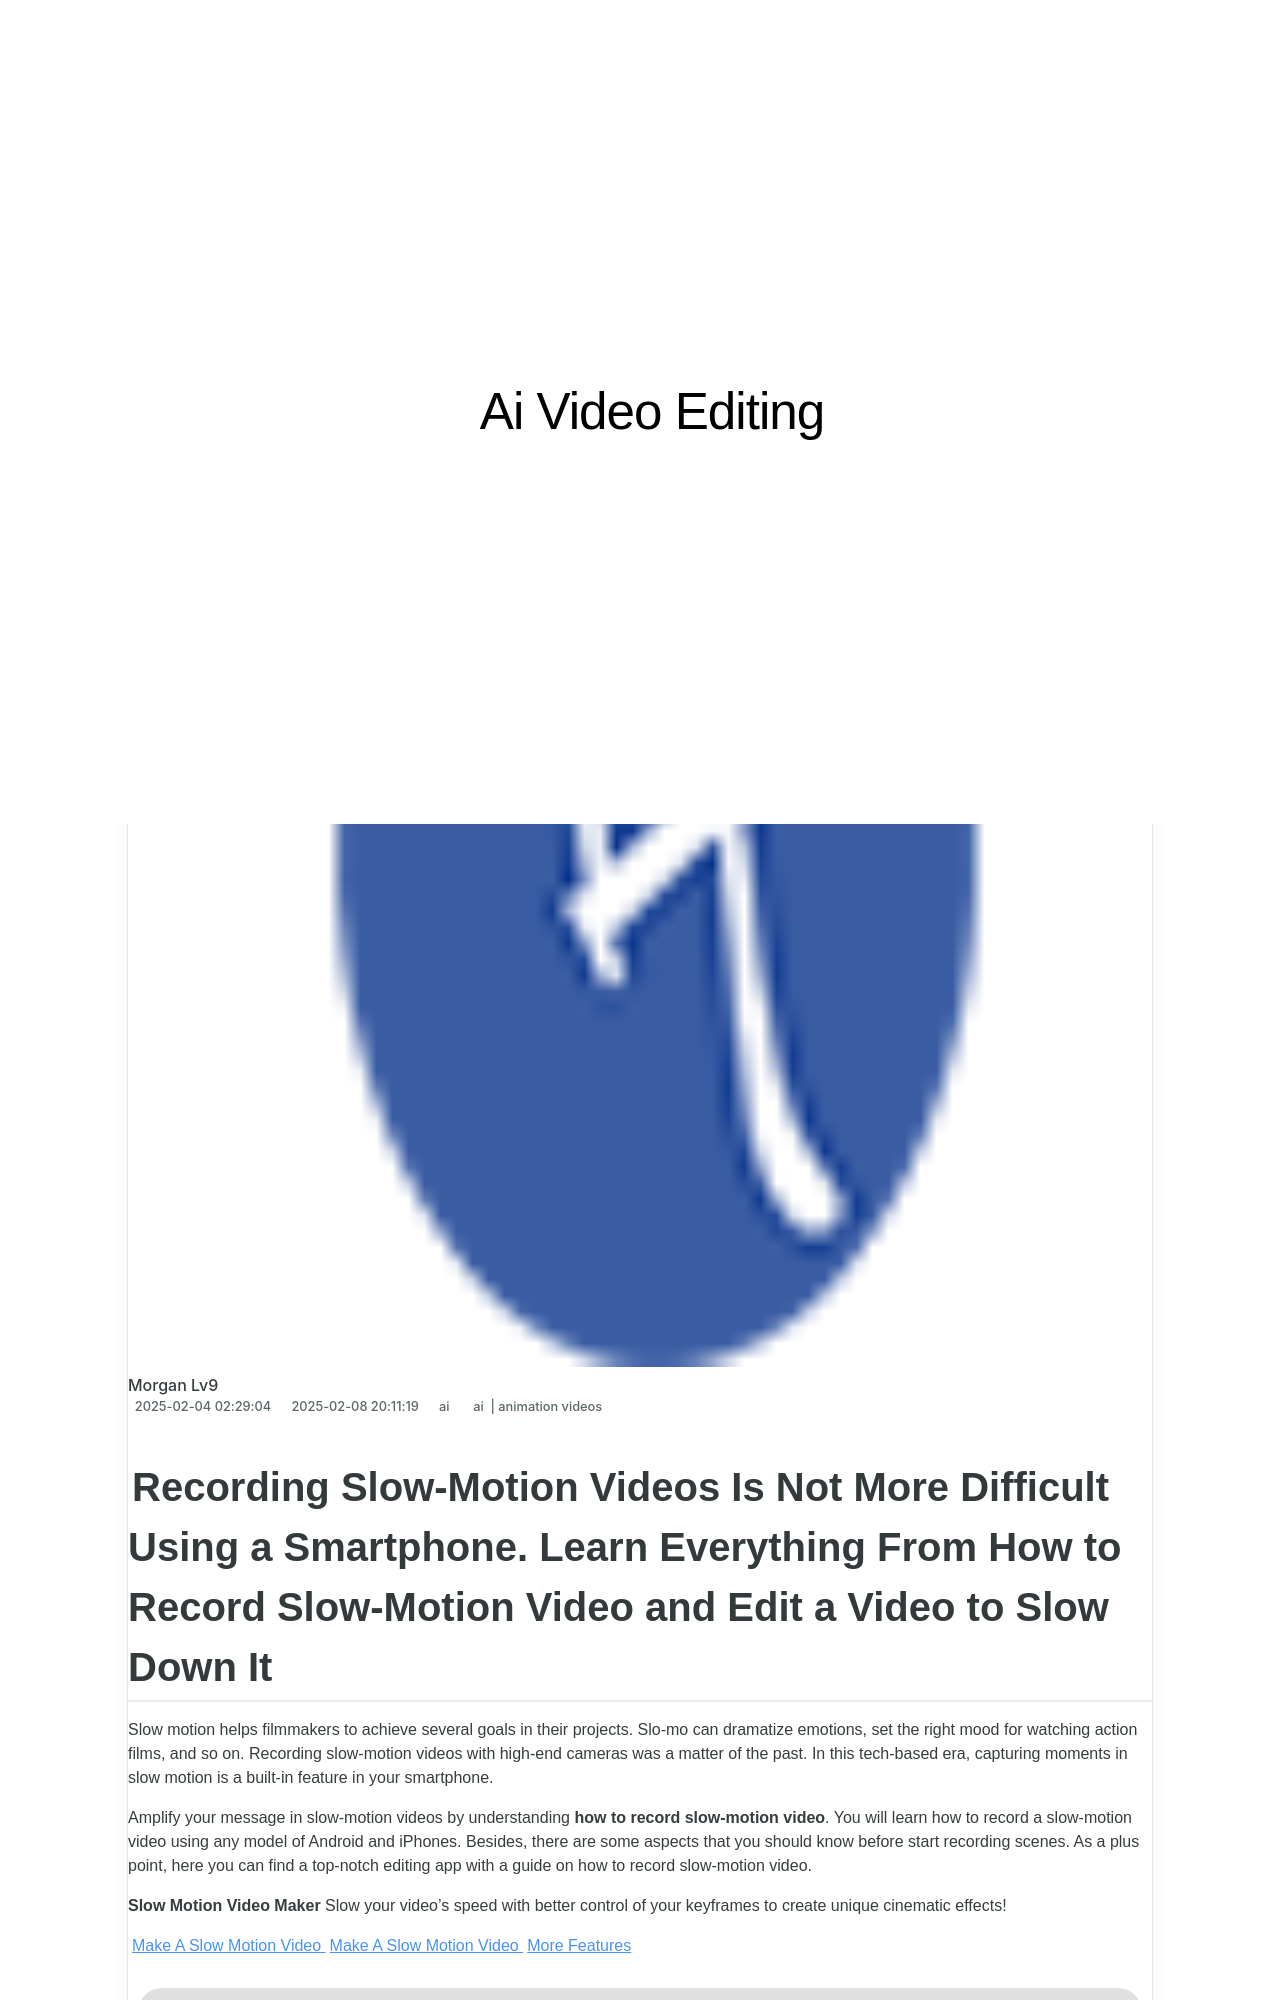

repository: techidaily/site-ai-video-editing · page: updated-in-2024-recording-slow-motion-videos-is-not-more-difficult-using-a-smartphone-learn-everything-from-how-to-record-slow-motion-video-and-edit-a-video/index.html · generator: jekyll

---
title: Updated In 2024, Recording Slow-Motion Videos Is Not More Difficult Using a Smartphone. Learn Everything From How to Record Slow-Motion Video and Edit a Video to Slow Down It
date: 2025-02-04T02:29:04.110Z
updated: 2025-02-08T20:11:19.506Z
tags: 
  - ai
  - animation videos
categories: 
  - ai
description: This Article Describes Updated In 2024, Recording Slow-Motion Videos Is Not More Difficult Using a Smartphone. Learn Everything From How to Record Slow-Motion Video and Edit a Video to Slow Down It
excerpt: This Article Describes Updated In 2024, Recording Slow-Motion Videos Is Not More Difficult Using a Smartphone. Learn Everything From How to Record Slow-Motion Video and Edit a Video to Slow Down It
keywords: wondering how to edit a video to slow motion on iphone and android devices find out how to use wondershare filmora to create and edit slo mo videos in a few clicks,recording slow motion videos is not more difficult using a smartphone learn everything from how to record slow motion video and edit a video to slow down it,a normal video brings more editing opportunities than a slow motion one this text explores how to convert slow motion video to normal on iphone,recording videos with your smartphones is fun and fantastic but did you know that recording in slo mo has become a trend nowadays read more to learn about how to convert videos to slow motion here,do you wish to design the perfect slow motion video on your smartphone learn some top rated free slow mo apps for android and ios users in this article,want to capture captivating detailed videos if yes then you need to learn the recording of super slow motion videos in this article i will show you how to record a super slow motion video on your android and iphone,slow motion videos are taking over social media and becoming a new trend read this article if you want to learn how to slow down video in after effects
thumbnail: https://thmb.techidaily.com/52f8da45eabd9e84edabed13a325d84ff2b39dca8fb87ff4960ee8bff73c07e4.jpg
---
